Dataset: galaxies (GitHub, sajeethphilip/VisualaEncoder). Classes: non-ring galaxies, ring galaxies.

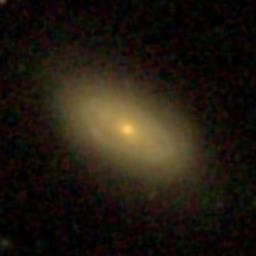
Label: ring galaxies

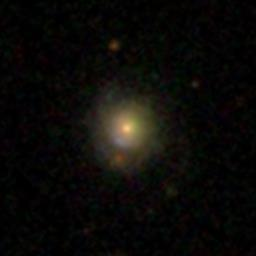
Label: non-ring galaxies

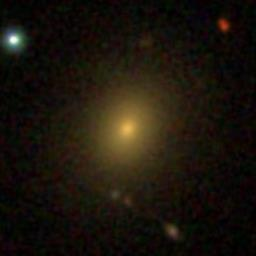
Label: non-ring galaxies

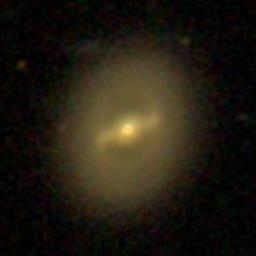
Label: ring galaxies

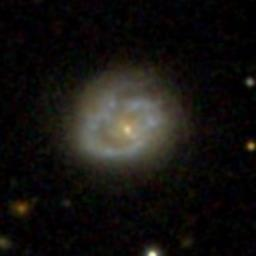
Label: ring galaxies

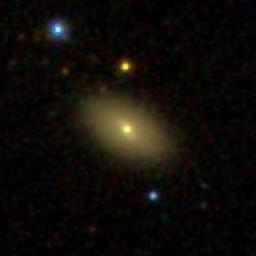
Label: non-ring galaxies
